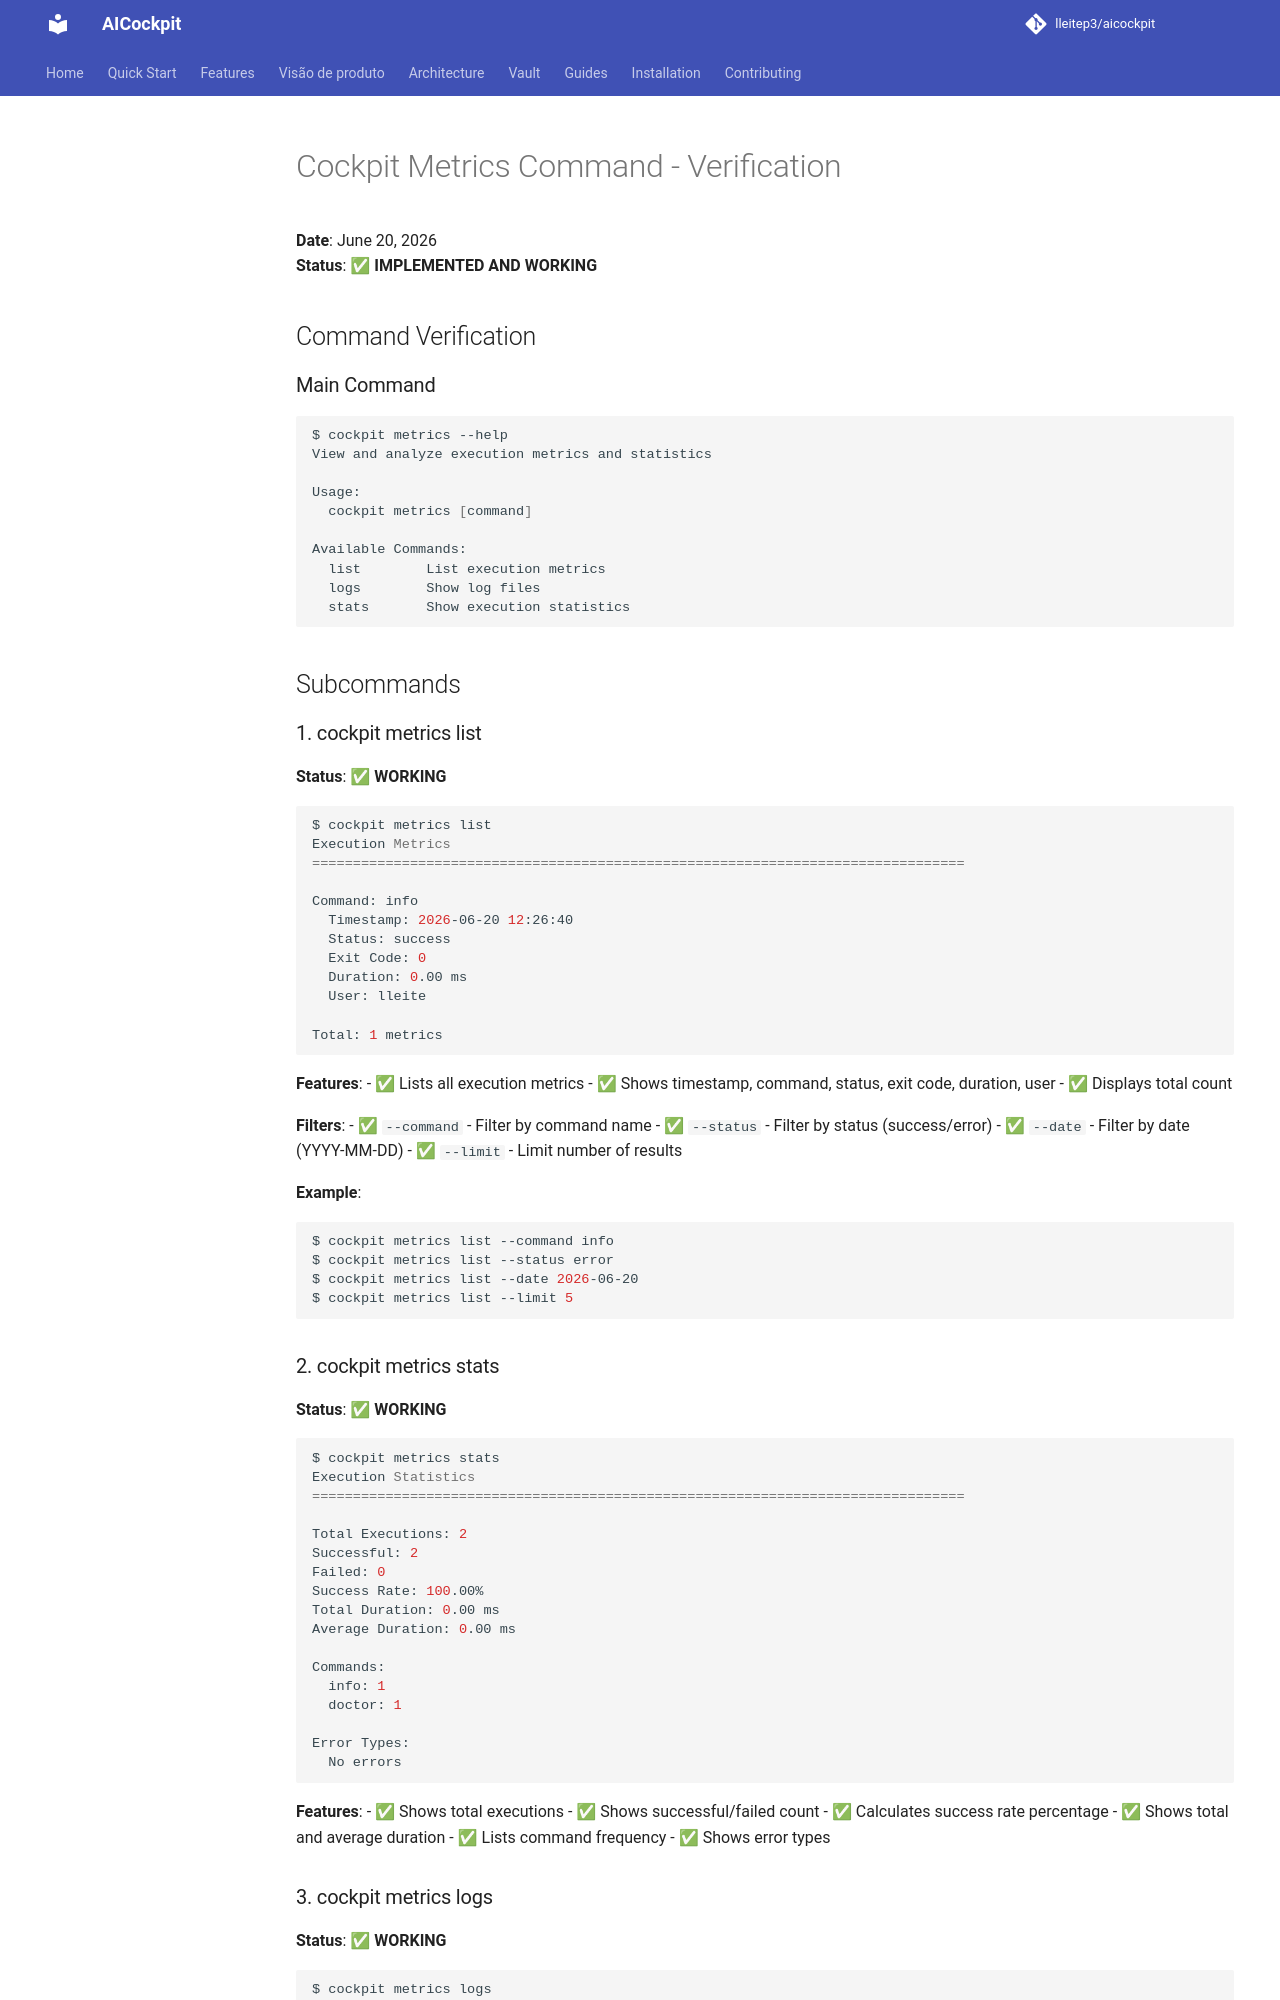

repository: lleitep3/aicockpit · page: METRICS_COMMAND_VERIFICATION/index.html · generator: mkdocs

# Cockpit Metrics Command - Verification

**Date**: June 20, 2026  
**Status**: ✅ **IMPLEMENTED AND WORKING**

## Command Verification

### Main Command
```bash
$ cockpit metrics --help
View and analyze execution metrics and statistics

Usage:
  cockpit metrics [command]

Available Commands:
  list        List execution metrics
  logs        Show log files
  stats       Show execution statistics
```

## Subcommands

### 1. cockpit metrics list
**Status**: ✅ **WORKING**

```bash
$ cockpit metrics list
Execution Metrics
================================================================================

Command: info
  Timestamp: 2026-06-20 12:26:40
  Status: success
  Exit Code: 0
  Duration: 0.00 ms
  User: lleite

Total: 1 metrics
```

**Features**:
- ✅ Lists all execution metrics
- ✅ Shows timestamp, command, status, exit code, duration, user
- ✅ Displays total count

**Filters**:
- ✅ `--command` - Filter by command name
- ✅ `--status` - Filter by status (success/error)
- ✅ `--date` - Filter by date (YYYY-MM-DD)
- ✅ `--limit` - Limit number of results

**Example**:
```bash
$ cockpit metrics list --command info
$ cockpit metrics list --status error
$ cockpit metrics list --date 2026-06-20
$ cockpit metrics list --limit 5
```

### 2. cockpit metrics stats
**Status**: ✅ **WORKING**

```bash
$ cockpit metrics stats
Execution Statistics
================================================================================

Total Executions: 2
Successful: 2
Failed: 0
Success Rate: 100.00%
Total Duration: 0.00 ms
Average Duration: 0.00 ms

Commands:
  info: 1
  doctor: 1

Error Types:
  No errors
```

**Features**:
- ✅ Shows total executions
- ✅ Shows successful/failed count
- ✅ Calculates success rate percentage
- ✅ Shows total and average duration
- ✅ Lists command frequency
- ✅ Shows error types
